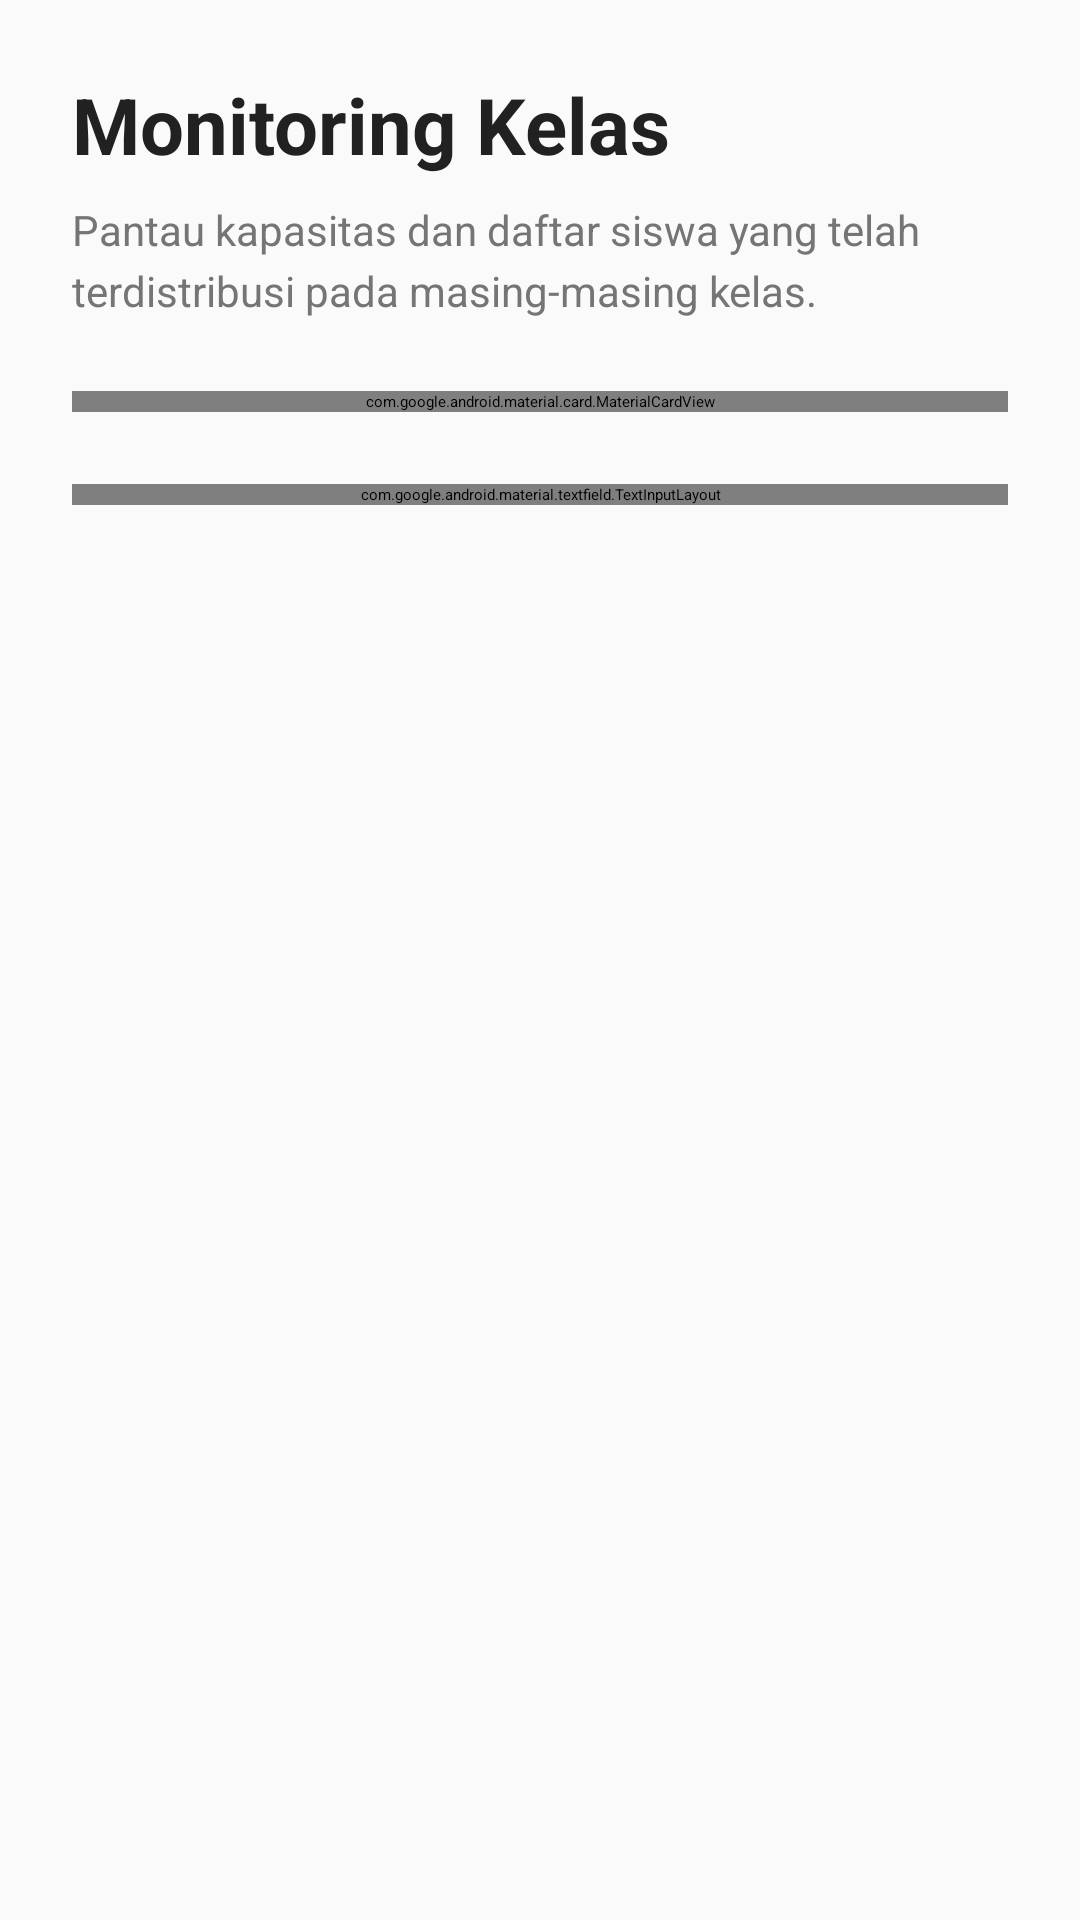

Write the Android layout XML for this screen, with the resource values it uses.
<!-- AndroidManifest.xml: application theme Theme.PemetaanPeminatan -->
<!-- res/layout/fragment_admin_kelas.xml -->
<?xml version="1.0" encoding="utf-8"?>
<LinearLayout xmlns:android="http://schemas.android.com/apk/res/android"
    xmlns:app="http://schemas.android.com/apk/res-auto"
    xmlns:tools="http://schemas.android.com/tools"
    android:layout_width="match_parent"
    android:layout_height="match_parent"
    android:orientation="vertical"
    android:padding="24dp"
    android:background="#FAFAFA">

    <TextView
        android:layout_width="match_parent"
        android:layout_height="wrap_content"
        android:text="Monitoring Kelas"
        android:textSize="26sp"
        android:textStyle="bold"
        android:textColor="#212121"
        android:layout_marginBottom="8dp"/>

    <TextView
        android:layout_width="match_parent"
        android:layout_height="wrap_content"
        android:text="Pantau kapasitas dan daftar siswa yang telah terdistribusi pada masing-masing kelas."
        android:textSize="14sp"
        android:textColor="#757575"
        android:lineSpacingExtra="4dp"
        android:layout_marginBottom="24dp"/>

    
    <com.google.android.material.card.MaterialCardView
        android:id="@+id/card_siswa_ditolak"
        android:layout_width="match_parent"
        android:layout_height="wrap_content"
        android:layout_marginBottom="24dp"
        app:cardCornerRadius="16dp"
        app:cardElevation="0dp"
        app:strokeWidth="1dp"
        app:strokeColor="#FFCDD2"
        app:cardBackgroundColor="#FFEBEE"
        android:clickable="true"
        android:focusable="true">

        <LinearLayout
            android:layout_width="match_parent"
            android:layout_height="wrap_content"
            android:orientation="horizontal"
            android:padding="20dp"
            android:gravity="center_vertical">

            <LinearLayout
                android:layout_width="0dp"
                android:layout_height="wrap_content"
                android:layout_weight="1"
                android:orientation="vertical">

                <TextView
                    android:layout_width="wrap_content"
                    android:layout_height="wrap_content"
                    android:text="Siswa Tidak Lolos (Tertolak)"
                    android:textSize="18sp"
                    android:textStyle="bold"
                    android:textColor="#D32F2F"/>

                <TextView
                    android:layout_width="wrap_content"
                    android:layout_height="wrap_content"
                    android:text="Lihat daftar siswa yang kehabisan kuota (belum mendapatkan kelas)"
                    android:textSize="14sp"
                    android:textColor="#F44336"
                    android:layout_marginTop="4dp"/>
            </LinearLayout>

            <ImageView
                android:layout_width="24dp"
                android:layout_height="24dp"
                android:src="@android:drawable/ic_menu_info_details"
                app:tint="#D32F2F"/>
        </LinearLayout>
    </com.google.android.material.card.MaterialCardView>

    
    <com.google.android.material.textfield.TextInputLayout
        style="@style/Widget.MaterialComponents.TextInputLayout.OutlinedBox"
        android:layout_width="match_parent"
        android:layout_height="wrap_content"
        android:layout_marginBottom="16dp"
        android:hint="Cari Siswa Seluruh Sekolah (Nama / NISN)"
        app:startIconDrawable="@android:drawable/ic_menu_search"
        app:endIconMode="clear_text">

        <com.google.android.material.textfield.TextInputEditText
            android:id="@+id/edt_search_global"
            android:layout_width="match_parent"
            android:layout_height="wrap_content"
            android:inputType="textPersonName"
            android:imeOptions="actionSearch"
            android:maxLines="1"/>
    </com.google.android.material.textfield.TextInputLayout>

    <ProgressBar
        android:id="@+id/progress_bar_kelas"
        android:layout_width="wrap_content"
        android:layout_height="wrap_content"
        android:layout_gravity="center"
        android:visibility="gone"
        android:layout_marginBottom="8dp"/>

    <androidx.recyclerview.widget.RecyclerView
        android:id="@+id/rv_daftar_kelas"
        android:layout_width="match_parent"
        android:layout_height="match_parent"
        android:clipToPadding="false"
        android:paddingBottom="24dp"
        tools:listitem="@layout/item_kelas" />
</LinearLayout>
<!-- res/layout/item_kelas.xml (included above) -->
<?xml version="1.0" encoding="utf-8"?>
<com.google.android.material.card.MaterialCardView xmlns:android="http://schemas.android.com/apk/res/android"
    xmlns:app="http://schemas.android.com/apk/res-auto"
    android:layout_width="match_parent"
    android:layout_height="wrap_content"
    android:layout_marginBottom="16dp"
    app:cardCornerRadius="16dp"
    app:cardElevation="0dp"
    app:strokeWidth="1dp"
    app:strokeColor="#E0E0E0"
    app:cardBackgroundColor="#FFFFFF"
    android:clickable="true"
    android:focusable="true">
    <LinearLayout
        android:layout_width="match_parent"
        android:layout_height="wrap_content"
        android:orientation="horizontal"
        android:padding="20dp"
        android:gravity="center_vertical">

        <LinearLayout
            android:layout_width="0dp"
            android:layout_height="wrap_content"
            android:layout_weight="1"
            android:orientation="vertical">

            <TextView
                android:id="@+id/tv_nama_kelas"
                android:layout_width="wrap_content"
                android:layout_height="wrap_content"
                android:text="Nama Kelas"
                android:textSize="18sp"
                android:textStyle="bold"
                android:textColor="#212121"/>

            <TextView
                android:id="@+id/tv_kapasitas_kelas"
                android:layout_width="wrap_content"
                android:layout_height="wrap_content"
                android:text="Terisi: 0 / 36 Siswa"
                android:textSize="14sp"
                android:textColor="#757575"
                android:layout_marginTop="4dp"/>
        </LinearLayout>

        <ImageView
            android:layout_width="24dp"
            android:layout_height="24dp"
            android:src="@android:drawable/ic_media_play"
            app:tint="#BDBDBD"/>
    </LinearLayout>
</com.google.android.material.card.MaterialCardView>
<!-- resources referenced by this layout -->
<resources>
  <style name="Theme.PemetaanPeminatan" parent="Theme.Material3.Light.NoActionBar">
          <item name="colorPrimary">#1976D2</item>
          <item name="colorPrimaryVariant">#1565C0</item>
          <item name="colorOnPrimary">#FFFFFF</item>
  
          <item name="colorSecondary">#4CAF50</item>
          <item name="colorSecondaryVariant">#388E3C</item>
          <item name="colorOnSecondary">#FFFFFF</item>
  
          <item name="android:windowBackground">#FAFAFA</item>
          <item name="colorSurface">#FFFFFF</item>
          <item name="colorError">#D32F2F</item>
  
          <item name="cornerFamily">rounded</item>
          <item name="cornerSize">16dp</item>
      </style>
</resources>
